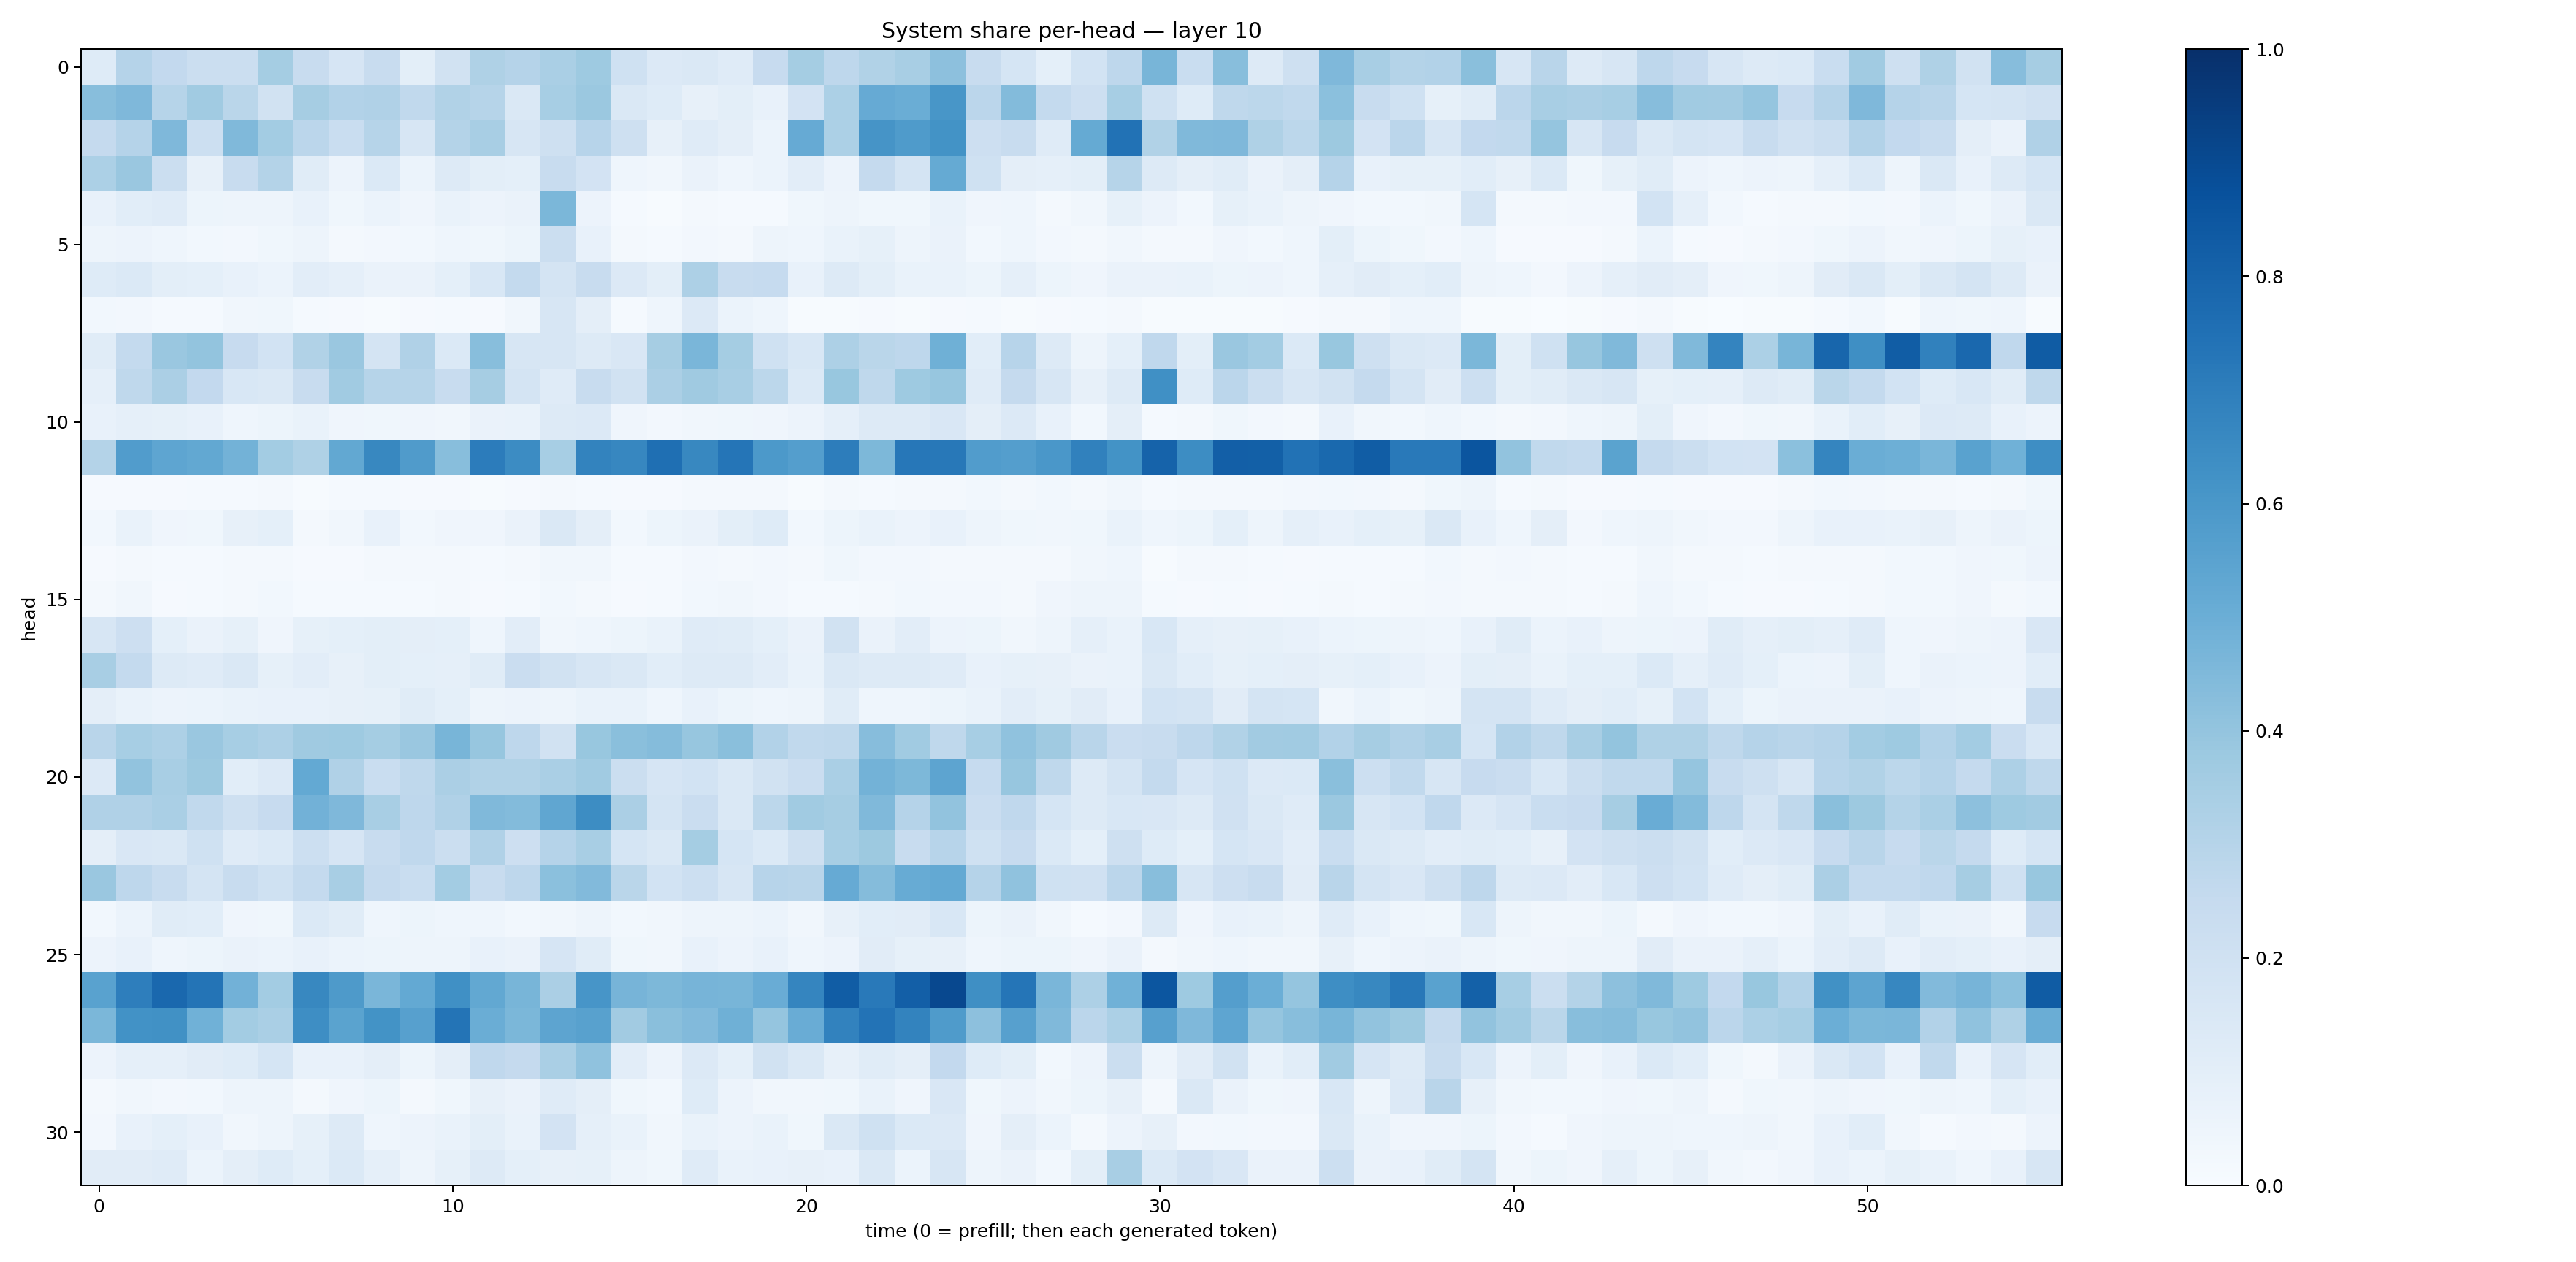

Data behind this chart, as committed beside it:
0.121313244, 0.30250064, 0.26049313, 0.22484095, 0.22064166, 0.35281244, 0.23595548, 0.1656957, 0.23806873, 0.09818337, 0.18917334, 0.322966, 0.30335572, 0.3385878, 0.37205905, 0.20049594, 0.13610338, 0.14552028, 0.11775106, 0.24537614, 0.35416138, 0.27351847, 0.31606576, 0.34021178
0.4259, 0.45, 0.2997, 0.3649, 0.2881, 0.1944, 0.3494, 0.3091, 0.3202, 0.2643, 0.3147, 0.2987, 0.1433, 0.3452, 0.3821, 0.1448, 0.125, 0.08189, 0.1014, 0.07123, 0.1809, 0.3313, 0.5142, 0.5009
0.2528, 0.3033, 0.4518, 0.215, 0.449, 0.3584, 0.2822, 0.2332, 0.2991, 0.1583, 0.3051, 0.3403, 0.158, 0.2082, 0.2941, 0.2076, 0.0804, 0.1183, 0.09756, 0.05922, 0.5132, 0.3317, 0.6099, 0.5857
0.3309, 0.3865, 0.2226, 0.08103, 0.2402, 0.305, 0.1134, 0.05821, 0.1382, 0.06134, 0.1279, 0.09785, 0.09327, 0.2391, 0.1821, 0.04302, 0.03273, 0.06574, 0.04607, 0.05883, 0.1032, 0.05648, 0.2515, 0.1782
0.07299, 0.1058, 0.119, 0.05459, 0.04911, 0.05043, 0.07296, 0.03655, 0.06063, 0.04191, 0.07, 0.05826, 0.06523, 0.4584, 0.0558, 0.01517, 0.004952, 0.01662, 0.01514, 0.01196, 0.03854, 0.05024, 0.03624, 0.03691
0.048, 0.05783, 0.04631, 0.03045, 0.02509, 0.03767, 0.04724, 0.02079, 0.02643, 0.02937, 0.04404, 0.03609, 0.05424, 0.2225, 0.07621, 0.02323, 0.01257, 0.02358, 0.01967, 0.05029, 0.04469, 0.06708, 0.08307, 0.04881
0.1223, 0.1384, 0.09959, 0.09151, 0.07259, 0.05926, 0.1031, 0.08861, 0.06491, 0.06598, 0.09309, 0.156, 0.2545, 0.1733, 0.2401, 0.1337, 0.101, 0.3249, 0.2414, 0.2466, 0.07311, 0.1325, 0.09822, 0.06885
0.03055, 0.02464, 0.01351, 0.01311, 0.03263, 0.03579, 0.01488, 0.009131, 0.006324, 0.01026, 0.01482, 0.007819, 0.0345, 0.1579, 0.09661, 0.01265, 0.04552, 0.1331, 0.06064, 0.04431, 0.00663, 0.00761, 0.01023, 0.007721
0.1146, 0.2554, 0.3837, 0.4022, 0.2437, 0.1841, 0.3131, 0.3849, 0.1783, 0.3193, 0.1381, 0.4296, 0.1576, 0.1608, 0.1286, 0.1517, 0.3477, 0.4647, 0.3527, 0.2001, 0.1524, 0.3269, 0.289, 0.2765
0.08848, 0.2708, 0.3342, 0.2615, 0.1558, 0.1472, 0.2421, 0.3645, 0.2969, 0.2977, 0.2381, 0.3484, 0.1787, 0.1183, 0.2405, 0.1889, 0.3351, 0.369, 0.3434, 0.281, 0.1402, 0.3898, 0.2729, 0.3749
0.07452, 0.08701, 0.08205, 0.07507, 0.04572, 0.05439, 0.07009, 0.04082, 0.03728, 0.04202, 0.03414, 0.06633, 0.06731, 0.1279, 0.1335, 0.04184, 0.02617, 0.03473, 0.03789, 0.04025, 0.05503, 0.08825, 0.1281, 0.1255
0.3083, 0.5742, 0.5388, 0.524, 0.4768, 0.3558, 0.3209, 0.5262, 0.6604, 0.5807, 0.4295, 0.7066, 0.6462, 0.3474, 0.6775, 0.665, 0.7553, 0.6614, 0.7344, 0.5933, 0.569, 0.7006, 0.4541, 0.7243
0.00947, 0.008632, 0.009423, 0.014, 0.01267, 0.0207, 0.007543, 0.01401, 0.01222, 0.01152, 0.01069, 0.005982, 0.00931, 0.01624, 0.01325, 0.009443, 0.01, 0.01623, 0.01787, 0.01664, 0.006665, 0.01985, 0.01557, 0.01811
0.02819, 0.06872, 0.04077, 0.03898, 0.07978, 0.09313, 0.0171, 0.03507, 0.07123, 0.02756, 0.03973, 0.04228, 0.0637, 0.1416, 0.09392, 0.02828, 0.05377, 0.06292, 0.09982, 0.1228, 0.03004, 0.05381, 0.07007, 0.05715
0.01074, 0.0178, 0.01457, 0.01341, 0.0207, 0.02293, 0.007976, 0.008981, 0.01812, 0.0162, 0.02041, 0.01421, 0.02225, 0.03485, 0.03234, 0.01223, 0.01187, 0.02348, 0.01838, 0.02466, 0.01812, 0.03674, 0.02687, 0.02679
0.0197, 0.03173, 0.01031, 0.01517, 0.02112, 0.02806, 0.01337, 0.01383, 0.01211, 0.01263, 0.0161, 0.009084, 0.01474, 0.03102, 0.02259, 0.01153, 0.0146, 0.03027, 0.03178, 0.02644, 0.01463, 0.01521, 0.02122, 0.03014
0.1588, 0.2147, 0.09168, 0.06563, 0.08248, 0.0406, 0.08479, 0.09068, 0.1013, 0.09637, 0.09266, 0.04452, 0.1033, 0.03183, 0.04632, 0.05276, 0.06743, 0.1187, 0.1162, 0.09187, 0.06463, 0.1895, 0.0629, 0.1047
0.341, 0.2571, 0.1308, 0.1191, 0.1468, 0.08457, 0.1043, 0.07985, 0.1012, 0.09208, 0.08599, 0.1145, 0.2288, 0.1948, 0.1631, 0.1484, 0.108, 0.1267, 0.1257, 0.1049, 0.07012, 0.1425, 0.1258, 0.1267
0.09637, 0.06782, 0.05722, 0.06133, 0.06805, 0.07172, 0.07772, 0.07998, 0.08294, 0.1138, 0.09047, 0.04987, 0.0582, 0.04865, 0.06807, 0.06971, 0.04655, 0.07461, 0.05193, 0.04355, 0.04956, 0.1158, 0.04557, 0.04381
0.2895, 0.3443, 0.3275, 0.3855, 0.3466, 0.3274, 0.3698, 0.3732, 0.3527, 0.3855, 0.4678, 0.3923, 0.2752, 0.1948, 0.3877, 0.4248, 0.4356, 0.3931, 0.4226, 0.3108, 0.2625, 0.2733, 0.4297, 0.3641
0.1349, 0.4032, 0.3432, 0.3783, 0.1072, 0.1349, 0.5227, 0.3192, 0.2322, 0.2722, 0.3334, 0.3156, 0.313, 0.3367, 0.3666, 0.219, 0.1652, 0.1871, 0.1419, 0.1913, 0.2297, 0.3386, 0.4779, 0.4553
0.3173, 0.3168, 0.3371, 0.262, 0.2041, 0.2452, 0.4808, 0.4507, 0.3429, 0.2766, 0.317, 0.4479, 0.4395, 0.5325, 0.6443, 0.3326, 0.1751, 0.229, 0.1472, 0.2807, 0.365, 0.3486, 0.4462, 0.3041
0.09502, 0.15, 0.1418, 0.201, 0.1181, 0.1386, 0.2173, 0.1652, 0.2402, 0.2682, 0.2259, 0.3194, 0.2126, 0.3038, 0.3401, 0.1716, 0.1442, 0.3536, 0.1695, 0.1369, 0.2035, 0.3471, 0.3768, 0.2404
0.3851, 0.2752, 0.242, 0.1752, 0.2416, 0.2013, 0.2563, 0.3416, 0.253, 0.2318, 0.3559, 0.2369, 0.2757, 0.4215, 0.4436, 0.2852, 0.1872, 0.2156, 0.1592, 0.2946, 0.2913, 0.5148, 0.4343, 0.5116
0.03097, 0.06036, 0.116, 0.109, 0.04048, 0.03875, 0.1385, 0.1167, 0.046, 0.05401, 0.04562, 0.04434, 0.03011, 0.03303, 0.04833, 0.02795, 0.03175, 0.05067, 0.0494, 0.06037, 0.03456, 0.08121, 0.1074, 0.1118
0.05525, 0.07119, 0.04604, 0.05459, 0.06524, 0.06154, 0.07107, 0.05945, 0.05138, 0.04693, 0.0496, 0.07049, 0.06388, 0.1672, 0.1167, 0.03654, 0.03297, 0.07185, 0.0557, 0.07132, 0.0467, 0.05527, 0.1114, 0.08334
0.5545, 0.6979, 0.7817, 0.7355, 0.4806, 0.3592, 0.6623, 0.5873, 0.4617, 0.5233, 0.6301, 0.525, 0.4661, 0.3337, 0.6071, 0.4693, 0.454, 0.4726, 0.4652, 0.5046, 0.6715, 0.8279, 0.715, 0.8187
0.4572, 0.6242, 0.6287, 0.486, 0.3558, 0.3361, 0.6369, 0.5496, 0.6197, 0.5625, 0.7356, 0.5032, 0.4592, 0.5403, 0.556, 0.3604, 0.4254, 0.442, 0.492, 0.3975, 0.5057, 0.6833, 0.7387, 0.678
0.05511, 0.08811, 0.08885, 0.1118, 0.1246, 0.1704, 0.07616, 0.07758, 0.09566, 0.05363, 0.09398, 0.2659, 0.2506, 0.3383, 0.4096, 0.1029, 0.05506, 0.133, 0.09156, 0.1885, 0.1455, 0.08012, 0.117, 0.0962
0.02305, 0.03389, 0.02499, 0.02797, 0.04765, 0.04961, 0.02252, 0.04039, 0.05419, 0.02248, 0.03856, 0.08095, 0.06286, 0.1205, 0.09538, 0.03548, 0.02843, 0.1236, 0.05606, 0.03469, 0.035, 0.03756, 0.06833, 0.03985
0.02692, 0.07714, 0.09163, 0.0738, 0.03508, 0.04848, 0.08561, 0.1306, 0.04558, 0.05777, 0.06868, 0.1015, 0.06649, 0.1818, 0.0874, 0.06724, 0.03336, 0.07023, 0.05723, 0.06941, 0.03717, 0.1459, 0.2007, 0.1376
0.1101, 0.1104, 0.1206, 0.05997, 0.09537, 0.1211, 0.09264, 0.1377, 0.08713, 0.04779, 0.08495, 0.1326, 0.09057, 0.07817, 0.08267, 0.04729, 0.03636, 0.1182, 0.06729, 0.07529, 0.08115, 0.07475, 0.1442, 0.06068
